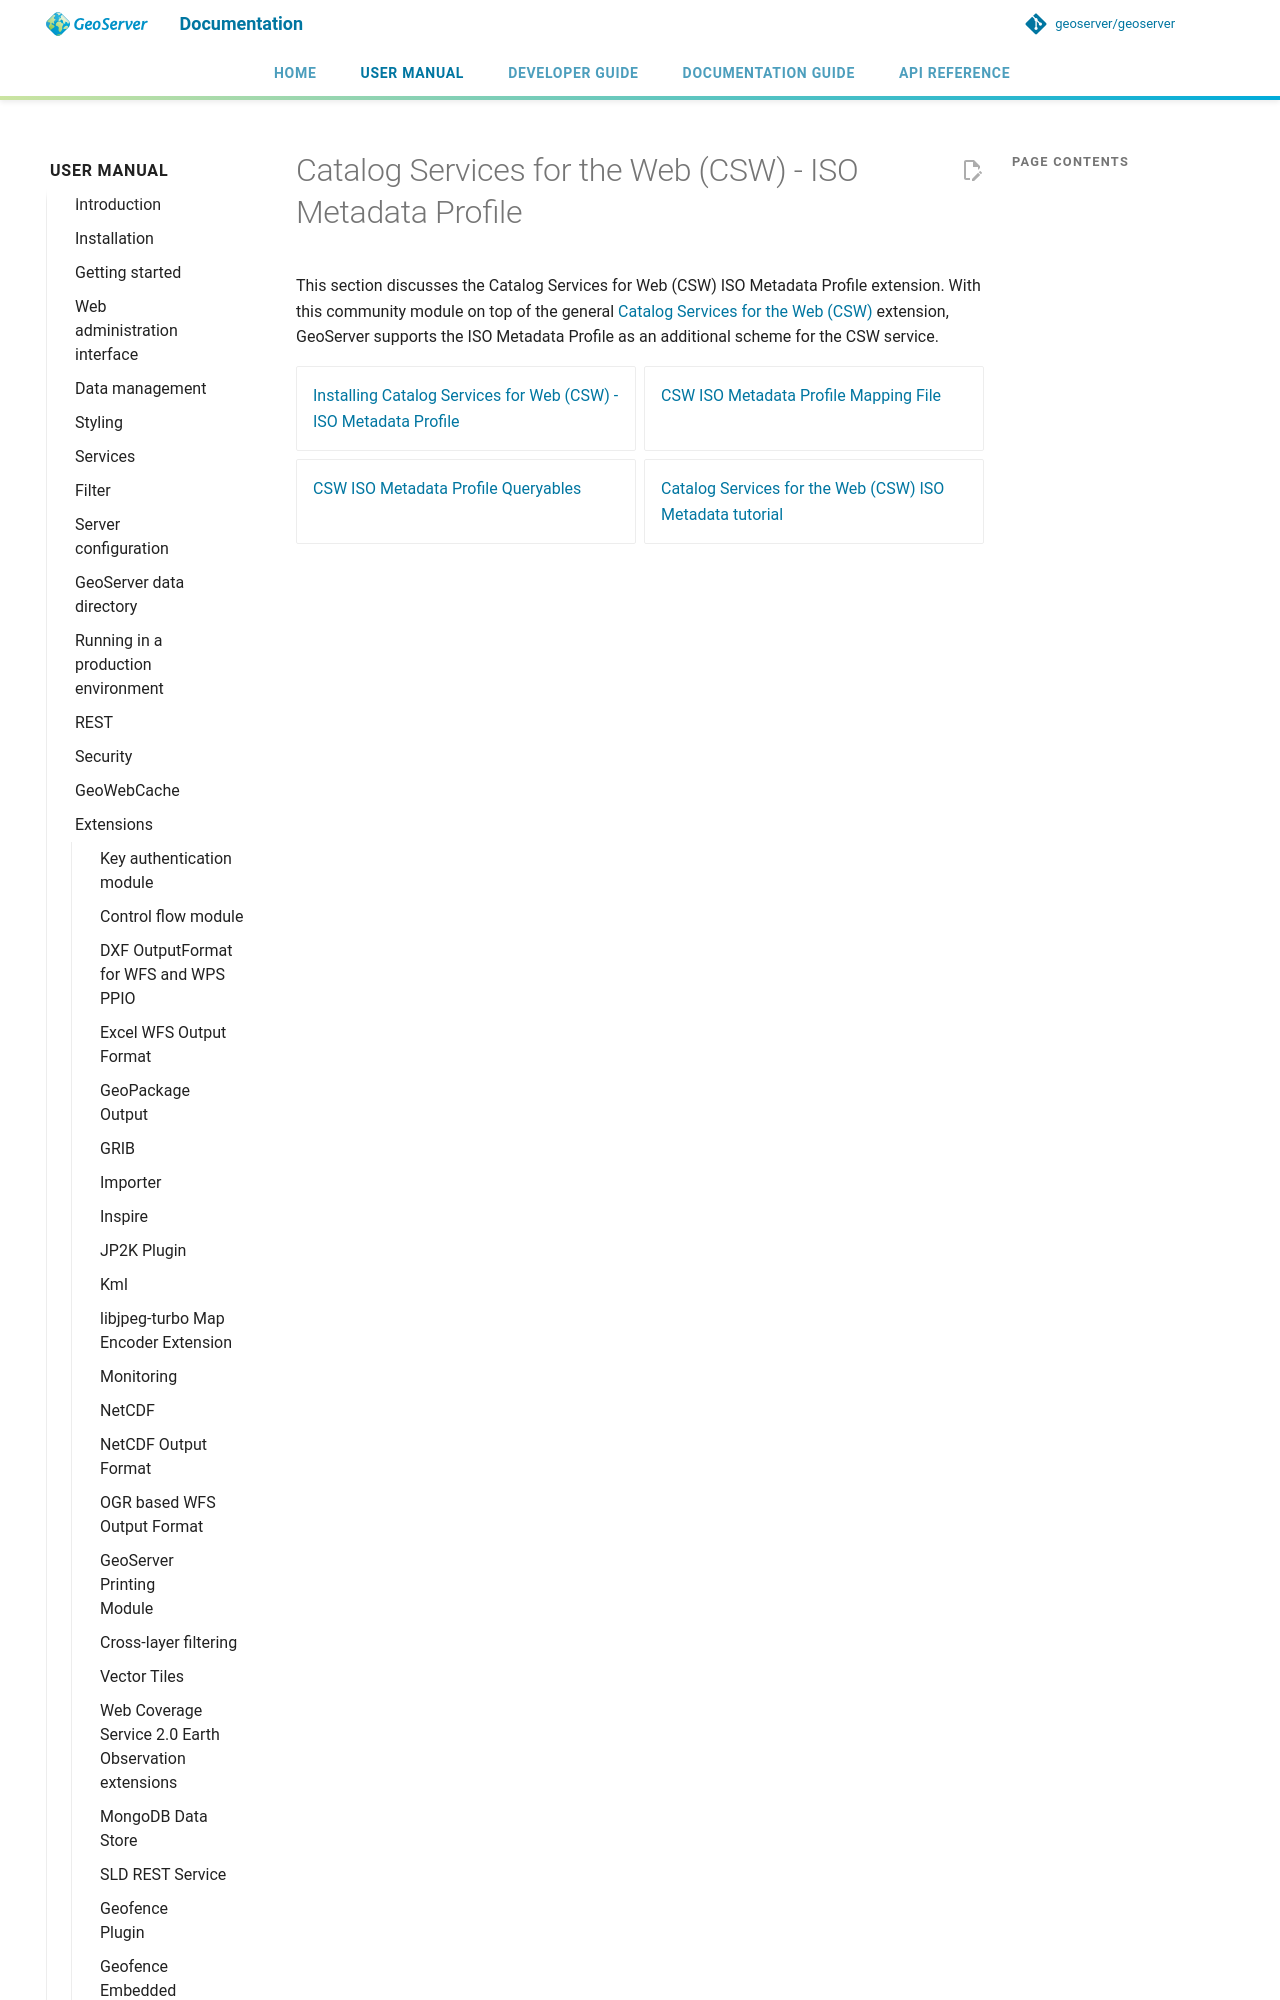

repository: petersmythe/geoserver · page: latest/en/user/extensions/csw-iso/index.html · generator: mkdocs

# Catalog Services for the Web (CSW) - ISO Metadata Profile

This section discusses the Catalog Services for Web (CSW) ISO Metadata Profile extension. With this community module on top of the general [Catalog Services for the Web (CSW)](../../services/csw/index.md) extension, GeoServer supports the ISO Metadata Profile as an additional scheme for the CSW service.
